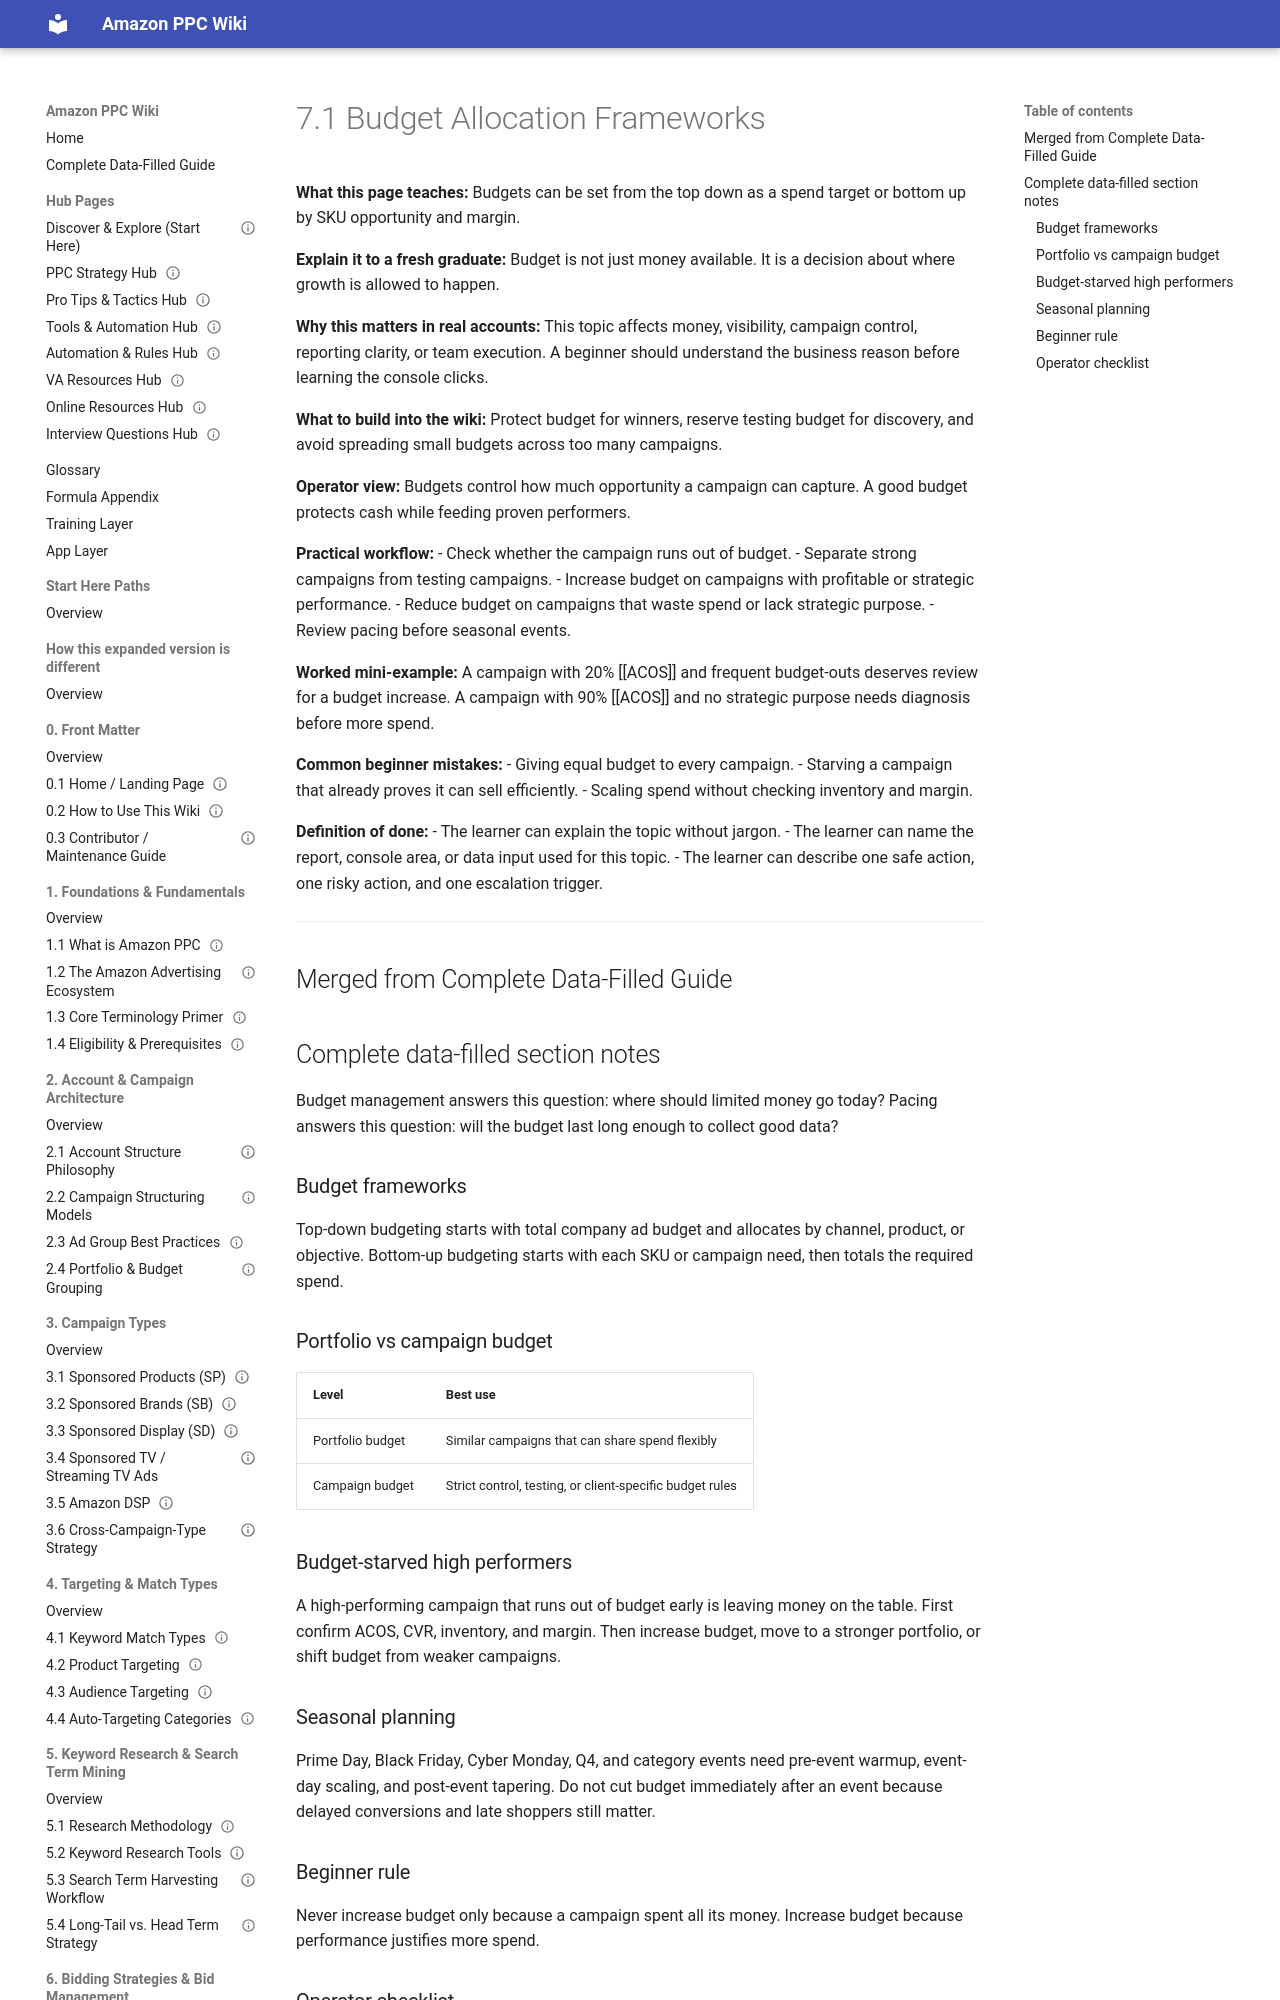

repository: projectamazonph/Amazon-Wiki · page: sections/07-7-budget-management-and-pacing/7-1-7-1-budget-allocation-frameworks/index.html · generator: mkdocs

---
title: "7.1 Budget Allocation Frameworks"
page_id: "7-1"
section: "7. Budget Management & Pacing"
learner_level: "Foundational"
topic_tags: ["budget"]
delivery_format: ["self-paced", "instructor-led"]
estimated_time_minutes: 15
owner: "PPC Training Team"
review_cycle: "Quarterly"
last_verified_against_live_console: null
source_doc: "Amazon_PPC_Wiki_Fresh_Graduate_Guide_EXPANDED.docx"
status: "draft-ready"
---
